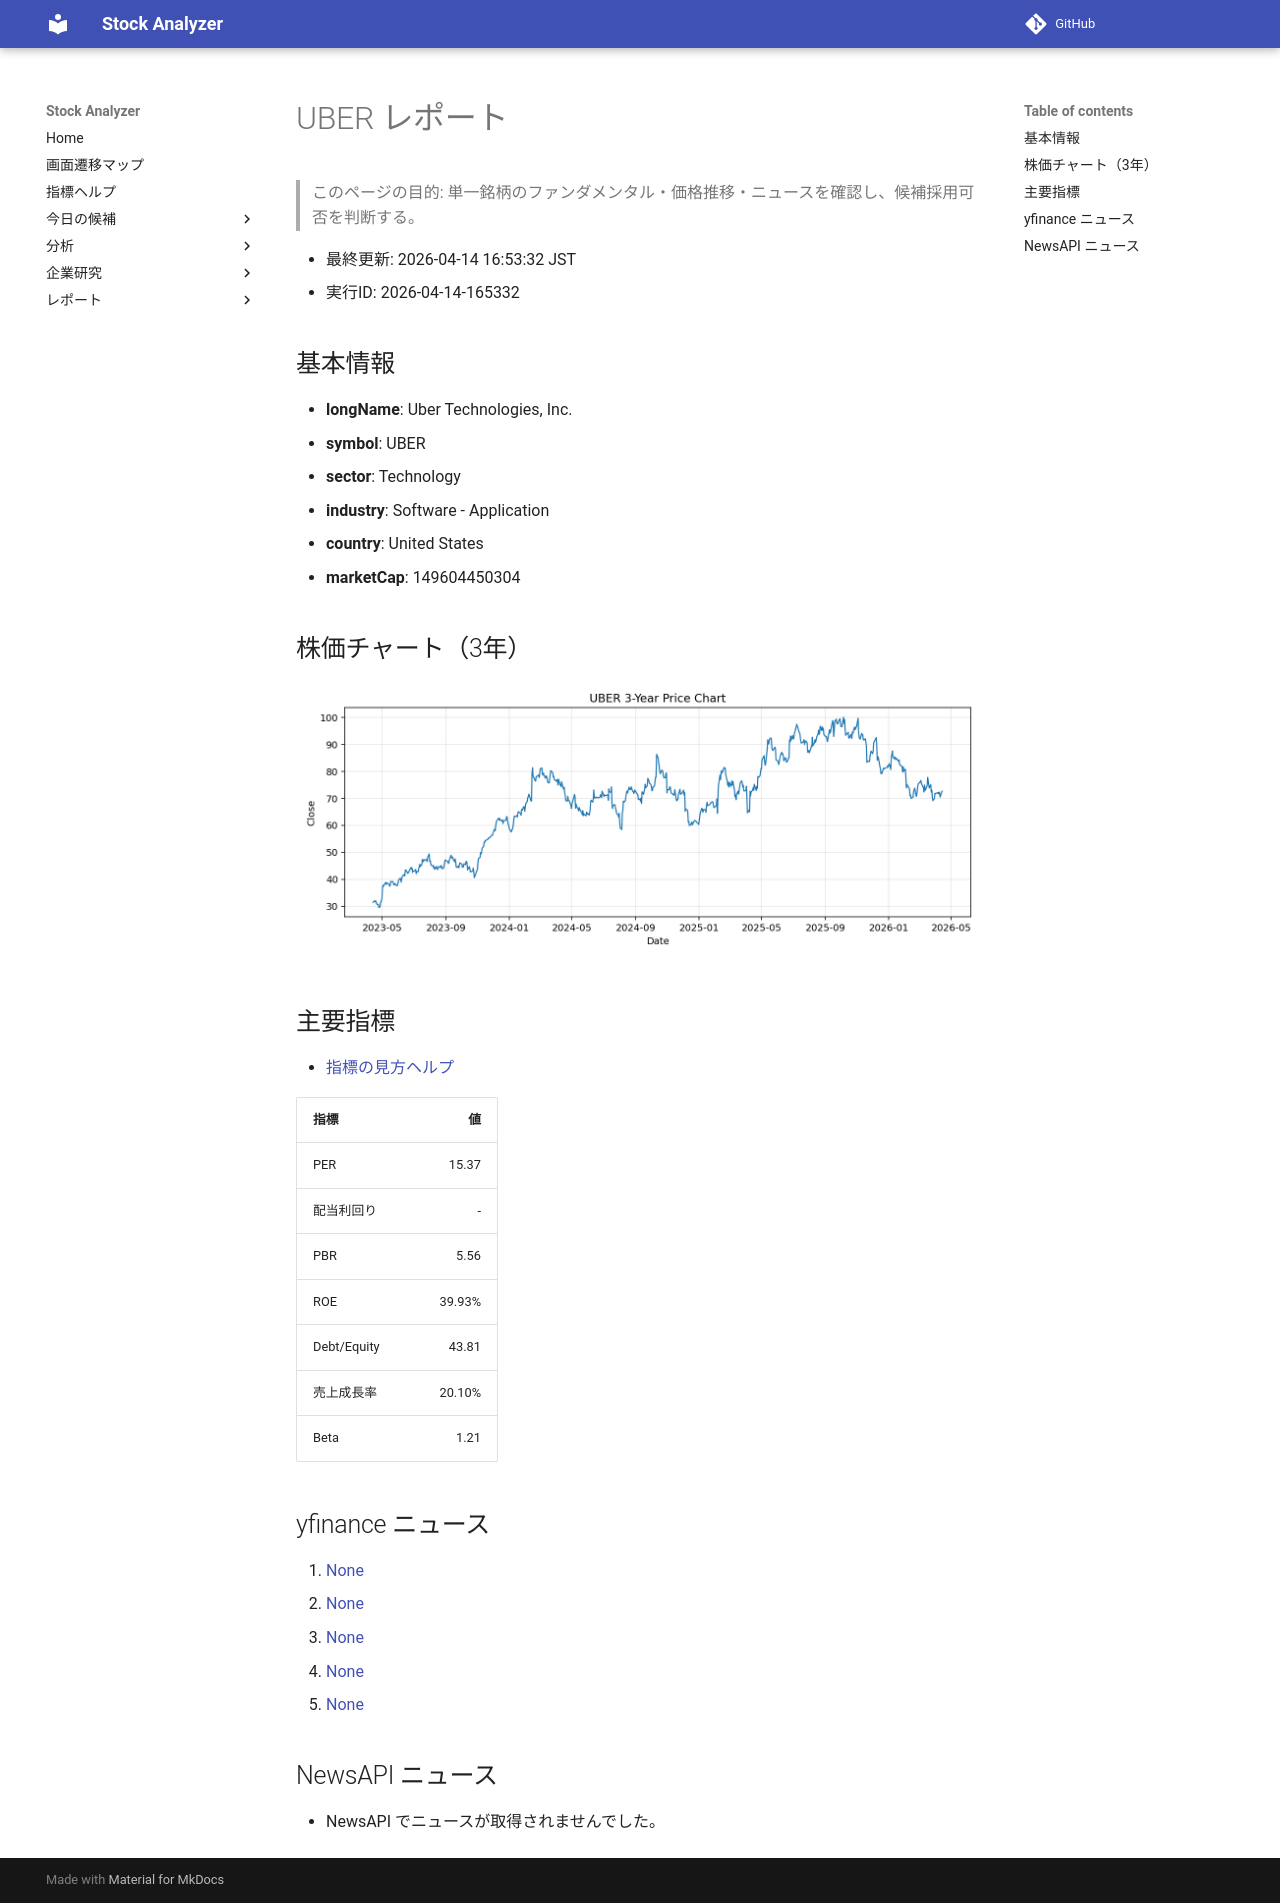

repository: Yumi-note/Making-APP · page: reports/2026-04-14/165332/UBER/index.html · generator: mkdocs

# UBER レポート

> このページの目的: 単一銘柄のファンダメンタル・価格推移・ニュースを確認し、候補採用可否を判断する。

- 最終更新: 2026-04-14 16:53:32 JST
- 実行ID: 2026-04-14-165332

## 基本情報

- **longName**: Uber Technologies, Inc.
- **symbol**: UBER
- **sector**: Technology
- **industry**: Software - Application
- **country**: United States
- **marketCap**: 149604450304

## 株価チャート（3年）

![UBER 3-year price chart](UBER_3y.png)

## 主要指標

- [指標の見方ヘルプ](../../../../indicators.md)

| 指標 | 値 |
|---|---:|
| PER | 15.37 |
| 配当利回り | - |
| PBR | 5.56 |
| ROE | 39.93% |
| Debt/Equity | 43.81 |
| 売上成長率 | 20.10% |
| Beta | 1.21 |

## yfinance ニュース

1. [None](None)
2. [None](None)
3. [None](None)
4. [None](None)
5. [None](None)

## NewsAPI ニュース

- NewsAPI でニュースが取得されませんでした。
